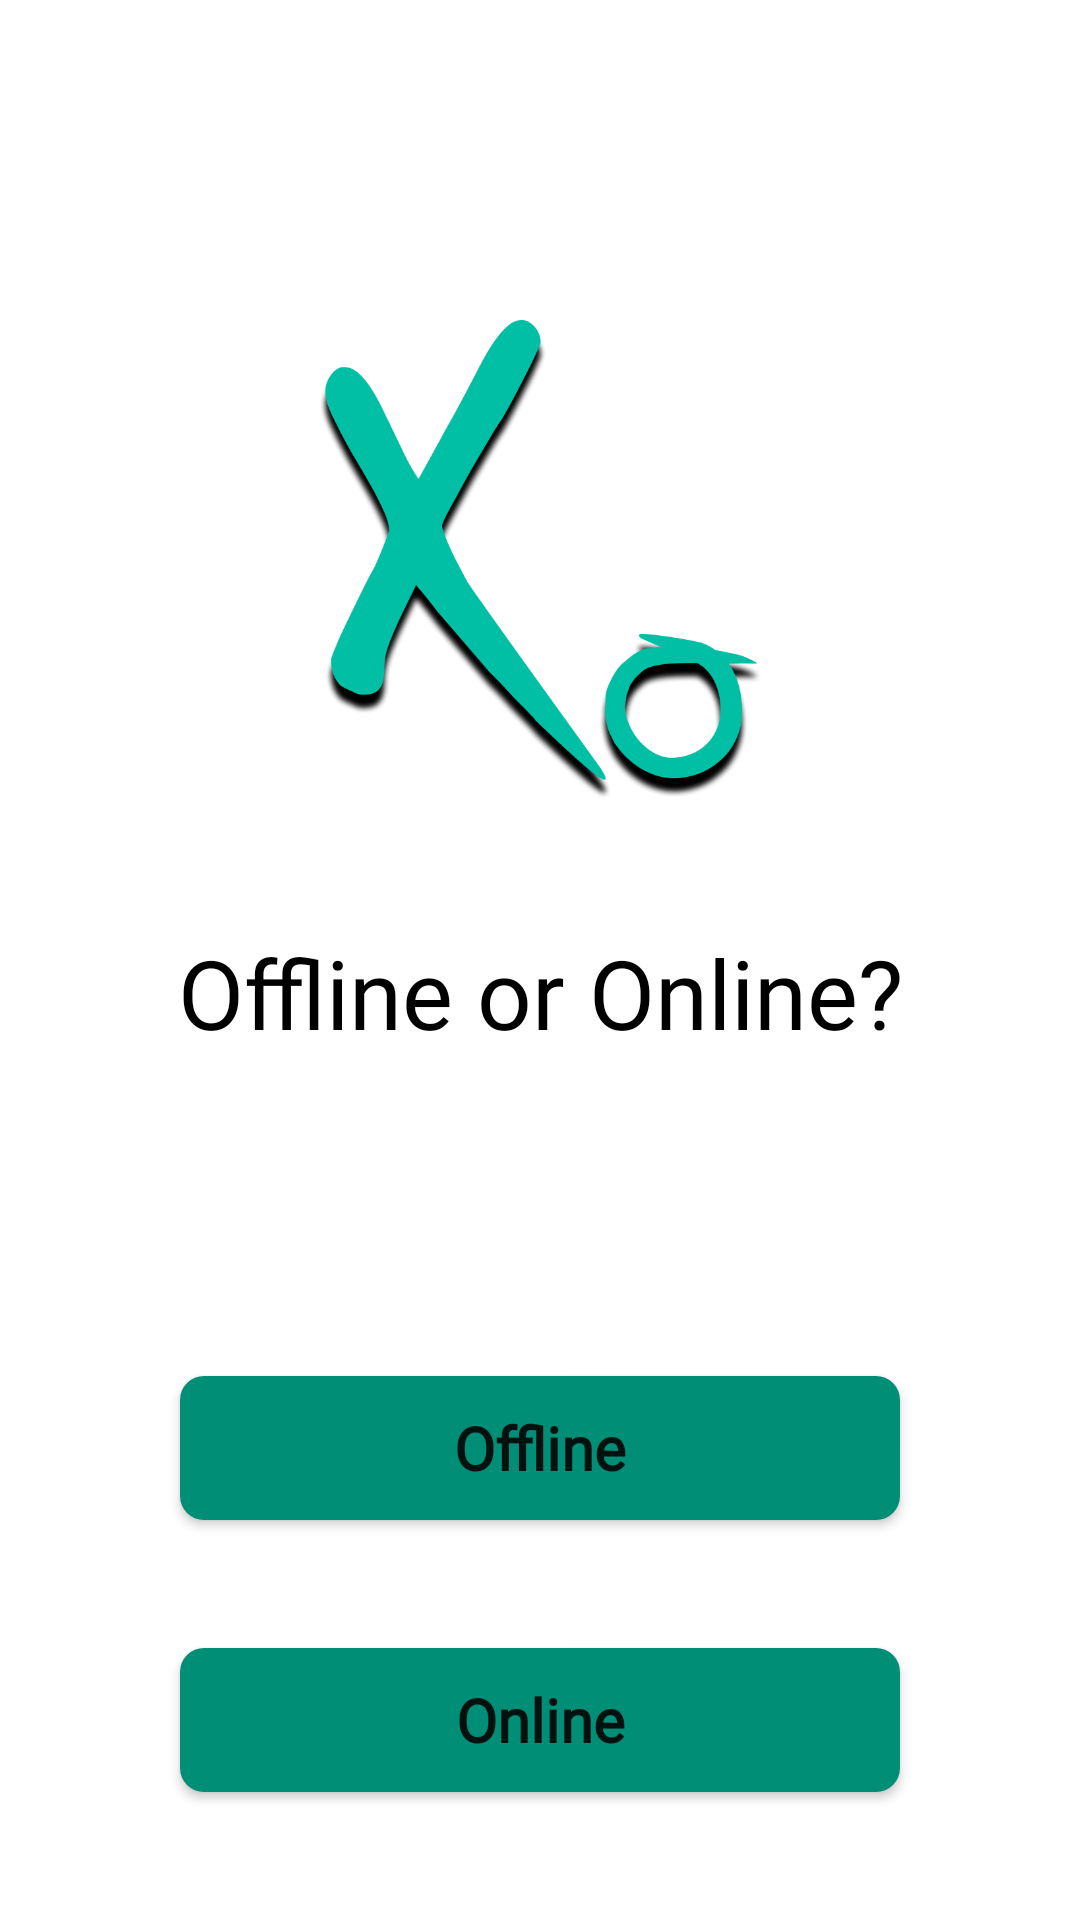

Write the Android layout XML for this screen, with the resource values it uses.
<!-- AndroidManifest.xml: application theme AppTheme -->
<!-- res/layout/fragment_online_offline.xml -->
<?xml version="1.0" encoding="utf-8"?>
<androidx.constraintlayout.widget.ConstraintLayout xmlns:android="http://schemas.android.com/apk/res/android"
    xmlns:app="http://schemas.android.com/apk/res-auto"
    xmlns:tools="http://schemas.android.com/tools"
    android:layout_width="match_parent"
    android:layout_height="match_parent"
    android:gravity="center"
    android:orientation="vertical"
    tools:context=".fragment.LevelsFragment">

    <ImageView
        android:id="@+id/img"
        android:layout_width="@dimen/icon_size"
        android:layout_height="@dimen/icon_size"
        android:layout_marginTop="@dimen/margin_large"
        android:contentDescription="@string/app_name"
        android:src="@drawable/icon_primary_shadow"
        app:layout_constraintEnd_toEndOf="parent"
        app:layout_constraintBottom_toTopOf="@id/textView"
        app:layout_constraintStart_toStartOf="parent"
        app:layout_constraintTop_toTopOf="parent" />


    <TextView
        android:id="@+id/textView"
        android:layout_width="wrap_content"
        android:layout_height="wrap_content"
        android:layout_marginBottom="@dimen/margin_large"
        android:fontFamily="@font/architects_daughter"
        android:text="@string/offline_or_online"
        android:textColor="@color/colorBlack"
        android:textSize="@dimen/txt_large"
        app:layout_constraintBottom_toTopOf="@id/btnOffline"
        app:layout_constraintEnd_toEndOf="parent"
        app:layout_constraintStart_toStartOf="parent"
        app:layout_constraintTop_toBottomOf="@+id/img" />

    <Button
        android:id="@+id/btnOffline"
        style="@style/btn"
        android:layout_width="@dimen/btn_width_large"
        android:layout_height="wrap_content"
        android:paddingHorizontal="@dimen/paddingHorizontal"
        android:paddingVertical="@dimen/paddingVertical"
        android:text="@string/offline"
        app:layout_constraintBottom_toTopOf="@id/btnOnline"
        app:layout_constraintEnd_toEndOf="parent"
        app:layout_constraintStart_toStartOf="parent"
        app:layout_constraintTop_toBottomOf="@+id/textView" />

    <Button
        android:id="@+id/btnOnline"
        style="@style/btn"
        android:layout_width="@dimen/btn_width_large"
        android:layout_height="wrap_content"
        android:paddingHorizontal="@dimen/paddingHorizontal"
        android:paddingVertical="@dimen/paddingVertical"
        android:text="@string/online"
        app:layout_constraintBottom_toBottomOf="parent"
        app:layout_constraintEnd_toEndOf="parent"
        app:layout_constraintStart_toStartOf="parent"
        app:layout_constraintTop_toBottomOf="@+id/btnOffline" />

</androidx.constraintlayout.widget.ConstraintLayout>
<!-- resources referenced by this layout -->
<resources>
  <color name="colorBlack">#000000</color>
  <dimen name="btn_width_large">240dp</dimen>
  <dimen name="icon_size">160dp</dimen>
  <dimen name="margin_large">64dp</dimen>
  <dimen name="paddingHorizontal">24dp</dimen>
  <dimen name="paddingVertical">8dp</dimen>
  <dimen name="txt_large">48sp</dimen>
  <!-- drawable icon_primary_shadow: png bitmap (drawable, 93222 bytes) -->
  <string name="app_name">Tic Tac Toe</string>
  <string name="offline">Offline</string>
  <string name="offline_or_online">Offline or Online?</string>
  <string name="online">Online</string>
  <style name="btn">
          <item name="android:background">@drawable/bg_btn</item>
          <item name="android:textAllCaps">false</item>
          <item name="fontFamily">@font/architects_daughter</item>
          <item name="android:textStyle">bold</item>
          <item name="android:textSize">@dimen/txt</item>
      </style>
  <style name="AppTheme" parent="Theme.MaterialComponents.Light.DarkActionBar">
          
          <item name="colorPrimary">@color/colorPrimary</item>
          <item name="colorPrimaryDark">@color/colorPrimaryDark</item>
          <item name="colorAccent">@color/colorAccent</item>
      </style>
  <!-- drawable bg_btn (drawable) -->
  <?xml version="1.0" encoding="utf-8"?>
  <shape xmlns:android="http://schemas.android.com/apk/res/android"
      android:shape="rectangle">
      <solid android:color="@color/colorPrimaryDark"/>
      <corners android:radius="8dp"/>
  </shape>
  <dimen name="txt">24sp</dimen>
  <color name="colorPrimary">#00bfa5</color>
  <color name="colorPrimaryDark">#008e76</color>
  <color name="colorAccent">#5df2d6</color>
</resources>
